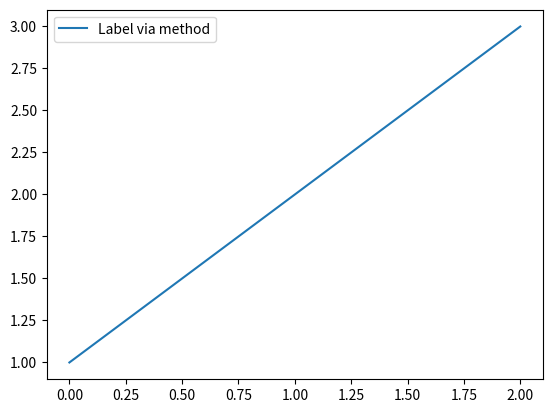

Reproduce this figure in Python.
import matplotlib.pyplot as plt

line, = plt.plot([1, 2, 3])
line.set_label('Label via method')
plt.legend()

plt.show();